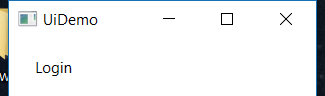
Task: Demonstrating the REFramework with UiDemo
Workflow: InitAllApplications

Step 1: Open Application 'UIDemo.exe  UiDemo' on the element in window 'UiDemo' (uidemo.exe)
